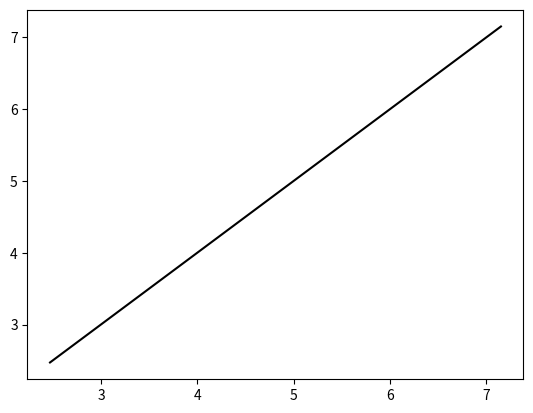

Write the Python code that produced this figure. (Note: this script raises an exception after producing the figure.)
import numpy as np
from scipy import stats
import pandas as pd
import matplotlib.pyplot as plt


class Solution:
    def __init__(self, form, b, pval, r2, name, resid):
        self.info = {'form': 'string representation of model',
                     'b': 'model coefficients',
                     'pval': 'p distribution numbers',
                     'r2': 'correlation coefficient (R^2)',
                     'mae': 'mean absolute error',
                     'mse': 'mean square error',
                     'summ': 'pandas DataFrame summary of results',
                     'name': 'info on inputs being used',
                     'func': 'function to use model by passing in inputs',
                     'resid': 'target - output'
                     }

        self.form = form
        self.b = b
        self.pval = pval
        self.r2 = r2
        self.name = name
        self.resid = resid
        self.mae = abs(resid).mean()
        self.mse = (resid**2).mean()
        if form:
            self.summ = pd.DataFrame({'Format': self.form.split(', '),
                                      'Coefficient': self.b.T.tolist(),
                                      'PValue': self.pval.tolist()
                                      })[['Format', 'Coefficient', 'PValue']]
        else:
            self.summ = pd.DataFrame()

    def __calc_row__(self, row, xin):
        if type(xin) in [int, float]:
            xin = [xin]
        n_ls = row.Format.replace('x', '').split('*')
        sol = row.Coefficient
        if row.Format == 'b':
            return sol
        for n in n_ls:
            if '^' in n:
                i, exp = map(int, n.split('^'))
                sol *= xin[i - 1] ** exp
            else:
                sol *= xin[int(n) - 1]
        return sol

    def func(self, xin):
        """ Calculates model output (yhat) using xin """
        return self.summ.apply(lambda r: self.__calc_row__(r, xin),
                               axis=1).sum()

    def show(self):
        if self.name:
            print('Name: "%s"\n' % self.name)
        print('form:\n%s\n' % self.form)
        print('coefficients:\n%s\n' % ', '.join([str(i) for i in self.b]))
        print('P Values:\n%s\n' % ', '.join([str(i) for i in self.pval]))
        print('R^2: %s' % str(self.r2))
        print('_' * 100)


def fit(x, y, order=2, intercept=True, pair_terms=False, show=True,
        name='', return_ols=True, force=False):
    # make sure xi and y are of type np.ndarray
    for z in [x, y]:
        if not (isinstance(z, list) or isinstance(z, np.ndarray)):
            raise TypeError("Inputs must be a list or array")
    x = np.array(x)
    if len(x.shape) == 1:
        return ols_sing(x, y, order, intercept, show, name, return_ols, force)
    else:
        return ols_multi(x, y, order, intercept, pair_terms,
                         show, name, return_ols)


def ols(x, y, form='', show=True, name=''):
    # average y from data
    y_avg = y.mean()

    try:
        # Variance - Covariance Matrix: ([X]T * [X])^-1
        vcv = np.linalg.pinv(np.dot(x.T, x))
        # {b} = ([X]T * [X])^-1 * [X]T * {Y} * +/- {e}

        # {b} = [X]^-1 * {Y} * +/- {e}
        b = np.dot(np.linalg.pinv(x), y)
    except Exception as e:
        if show:
            print(e)
        return Solution('', np.array([]),
                        np.array([]), 0,
                        0, str(e),
                        np.array([]))

    # estimates
    y_est = np.array([np.dot(x[i, :], b) for i in range(len(x[:, 0]))])

    # residuals
    resid = y - y_est
    resid_sq = resid**2

    # mean square error
    mse = resid_sq.mean()
    mae = abs(resid).mean()

    # residual sum of squares
    resid_sos = resid_sq.sum()

    # Degrees of freedom, DOF = #Samples - #Terms
    tot_dof = len(x) - 1.
    reg_dof = x.shape[1]
    resid_dof = tot_dof - reg_dof
    dof = np.array([tot_dof, resid_dof, reg_dof])

    # Residual mean square (Variance)
    var = resid_sos / resid_dof

    # standard error (std deviation) of each
    # coefficient = ((VCV matrix diagonal) * variance)^0.5
    std_err = (vcv.diagonal() * var)**0.5

    # abs(coefficient / standard error) = T-distribution statistic
    t_stat = abs(np.hstack(b) / std_err)

    # p-values based on T-distribution (EXCEL FUNCTION: TDIST(t_stat, DOF, 1)
    # T-dist significance signal
    pval = stats.t.sf(t_stat, resid_dof)*2

    # total sum of squares (all obs rel to the grand avg)
    tot_sos = ((y - y_avg)**2).sum()

    # regression sum of squares (tot sum of sq. - resid sum of sq.)
    reg_sos = tot_sos - resid_sos

    # sum of squares (all)
    # sos = np.array([tot_sos, resid_sos, reg_sos])

    # mean squares: (sum of sq.) / (DOF)
    # #mean_sq = sos / dof

    # F: found by dividing two variances
    # #resid_mean_sq = mean_sq[1]
    # #reg_mean_sq = mean_sq[2]

    # F distribution, excel func:
    # FDIST(mean_sq_REG / mean_sq_RESID, DOF_REG, DOF_RESID)
    # prob_f = 1 - stats.f.cdf(reg_mean_sq / resid_mean_sq, reg_dof, resid_dof)

    # correlation coefficient, R^2 = (tot_sos - resid_sos) / (tot_sos)
    r2 = reg_sos / tot_sos

    # Reverse format, b, & pval such that its order matches np.poly1d
    form = ', '.join(form.replace(',', '').split()[::-1])
    if len(b.shape) == 1:
        b = b[::-1]
    else:
        b = np.array([i[0] for i in b[::-1]])
    pval = pval[::-1]

    if show:
        print('Name:\n%s\n' % name)
        print('Format:\n%s\n' % form)
        print('coefficients:\n%s\n' % ', '.join([str(i) for i in b]))
        print('P Values:\n%s\n' % ', '.join([str(i) for i in pval]))
        print('R^2: %s' % str(r2))
        print('_' * 100)

    return Solution(form=form, b=b, pval=pval, r2=r2, name=name, resid=resid)


def ols_sing(x1, y, order=2, intercept=True, show=True, name='',
             return_ols=True, force=False):
    assert isinstance(x1, list) or isinstance(x1, np.ndarray)
    assert isinstance(y, list) or isinstance(y, np.ndarray)
    assert len(x1) == len(y)
    assert order >= 1

    x = np.array([[1]*len(x1), x1]).T if intercept else np.vstack(x1)
    y = np.array(y)

    form = 'b, x1' if intercept else 'x1'

    if order > 1:
        x1 = np.vstack(x1)
        for i in range(2, order+1):
            x = np.concatenate((x, x1**i), axis=1)
            form += ', x1^%i' % i

    if not force:
        assert x.shape[1] < len(x)-1, "More data or a lower order is needed " \
                                      "to complete OLS"

    return ols(x, y, form, show, name) if return_ols else (x, form)


def ols_multi(xi, y, order=2, intercept=True, pair_terms=True, show=True,
              name='', return_ols=True):
    # assert 1 <= order <= 2, "Only implemented to handle orders 1 and 2"

    # make sure xi and y are of type np.ndarray
    for z in [xi, y]:
        if not (isinstance(z, list) or isinstance(z, np.ndarray)):
            raise TypeError("Inputs must be a list or array")

    xi = np.array(xi)
    y = np.vstack(y)

    assert len(xi) == len(y), "Inputs and output must have the same length"

    if xi.shape[1] == 1:
        xi = np.vstack(xi)

    # initialize format
    form = ''
    xmade = False

    # add intercept
    if intercept:
        form += 'b '
        x = np.vstack([1] * len(xi))
        xmade = True

    # add in first order inputs to format & x
    form += ', '.join(['x' + str(i+1) for i in range(xi.shape[1])])
    if xmade:
        x = np.concatenate((x, xi), axis=1)
    else:
        x = xi.copy()

    # add higher order terms
    if order > 1:
        for o in range(2, order + 1):
            form += ', ' + ', '.join(['x' + str(j+1) + '^%i' % o
                                      for j in range(xi.shape[1])])
            x = np.concatenate((x, xi ** o), axis=1)

        # add pair terms
        if pair_terms:
            for z1 in range(1, xi.shape[1]):
                for z2 in range(z1+1, xi.shape[1]+1):
                    form += ', x%i*x%i' % (z1, z2)
                    x = np.concatenate((x, np.vstack(x[:, z1] * x[:, z2])),
                                       axis=1)

    return ols(x, y, form, show, name) if return_ols else (x, form)

if __name__ == '__main__':
    x = np.random.random([500, 10])
    y = x.sum(axis=1)

    sol = fit(x, y, 3)

    z = [23, 22, 2, 34, 6, 322, 4, 65, 345, 432]
    ans = sol.func(z)

    f, a = plt.subplots()
    a.plot([y.min(), y.max()], [y.min(), y.max()], color='k')
    for i in range(len(y)):
        a.plot(y[i], x[i], 'o', color='r')

    f.show()
